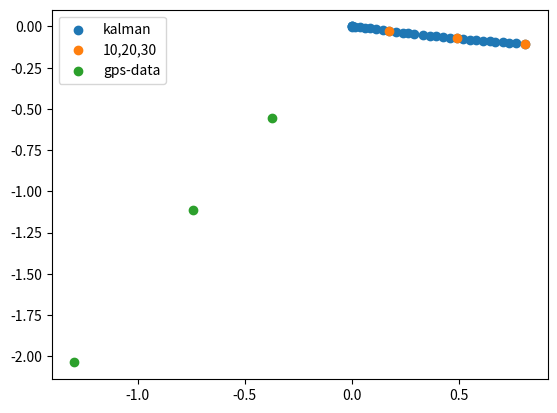

The script that saved this image:
import numpy as np

import matplotlib.pyplot as plt
class EKF2D:
    def __init__(self, initial_state, initial_input, initial_covariance, process_noise): #(self, initial_state, initial_input, initial_covariance, process_noise, measurement_noise)
        self.state = initial_state   #state tre värden: x y theta
        self.input= initial_input  # två värden v  omega
        self.P_k = initial_covariance   # vi använder P_k istället för bara covariance
        self.Q_k = process_noise    # state model noise, cov matrix
        self.measurement_noise = 0#measurement_noise
        self.theta = self.state[2] ### går det göra så?

    def get_B(self, theta, dt): #räkna ut B matris från värden 
         B = np.array([[np.cos(theta)*dt, 0],
                      [np.sin(theta)*dt, 0],
                       [0, dt]])
         return B
    def predict(self, delta_x, delta_y, dt):     #delta om vi ska använda oss av position istället för input v o w
                                                #F = np.array([
                                                #    [1, 0, dt, 0],
                                                #    [0, 1, 0, dt],
                                                #    [0, 0, 1, 0],
                                                #    [0, 0, 0, 1]
                                                #])#gammal kod
        
        #  (1): [x(k), y(k), theta(k)]^T = A * [x(k-1), y(k-1),theta(k-1)]^T + B* [v(k-1), omega(k-1)] + noise

        A = np.array([[1,0,0],
                      [0,1,0],
                      [0,0,1]])
        B = self.get_B(self.theta, dt)  #np.array([[np.cos(theta)*dt, 0],
                                                # [np.sin(theta)*dt, 0
                                                    #[0, dt]]])
        
        u = np.array([delta_x, delta_y, 0]) # u = np.array([delta_x, delta_y, np.atan2(delta_y/delta_x)])
        self.state = np.dot(A, self.state) + u
        noise= np.array([[0],[0],[0]]) # ngt ryp av noise får läggas till

        #self.state = np.dot(A, self.state) + np.dot(B, self.input) + noise #beräkna state funktion med ekv (1)
       

        self.P_k = np.dot(A, np.dot(self.P_k, A.T)) + self.Q_k
        ################ predict Klar##############
    def get_state(self):
        return self.state
    
    def update_gps(self, gps_x, gps_y): #fixa funktion sen?
        return self.update(gps_x, gps_y, self.measurement_noise)
    
    def update(self, gps_x, gps_y, position_covariance):
        #self.R_k= position_covariance   #covariance matris för mätbara
        self.R_k = np.array([[182,0,0],
                             [0,182,0],
                             [0,0,182]])
        H_k = np.array([
            [1, 0, 0 ],
            [0, 1, 0 ],
            [0, 0, 1]
        ])
        yaw =0  ## lägga in data för nya sensorn med vinkel
        y_k = np.array([gps_x, gps_y, yaw]) - np.dot(H_k, self.state)   # Calculate the difference between the actual sensor measurements
                                                                        # at time k minus what the measurement model prmeaedicted 
                                                                        # the sensor measurements would be for the current timestep k.

        S_k = np.dot(H_k, np.dot(self.P_k, H_k.T)) + self.R_k           # R_k=position_covariance
        K_k = np.dot(self.P_k, np.dot(H_k.T, np.linalg.inv(S_k)))       #np.linalg.pinv??

        self.state = self.state + np.dot(K_k, y_k)
        self.P_k = self.P_k - np.dot(K_k, np.dot(H_k, self.P_k))        #uppdatera state covariance för tid k    # np.dot(np.eye(4) - np.dot(K_k, H_k), self.covariance)



# Initialize the EKF
initial_state = np.array([0, 0, 0])
initial_input = np.array([0.3, 0.0])
initial_covariance =np.array([[0.1,0,0],[0,0.1,0],[0,0,0.1]])  # np.eye(3) * 0.1 np.array([[1,0,0],[0,1,0],[0,0,1]])
process_noise = np.eye(3) * 0.001
position_covariance = np.eye(2) * 0.01
measurment_noise = np.eye(4) * 0.001
ekf = EKF2D(initial_state, initial_input, initial_covariance, process_noise) #initial_state, initial_input, initial_covariance, process_noise

# Simulate the robot's motion with odometry and GPS measurements
#odometry_data = [
    # (delta_x, delta_y, dt)
  #  (1, 0, 0.1),
  #  (1, 0, 0.1),
  #  (1, 0, 0.1),
  #  (1, 0, 0.1),
  #  (1, 0, 0.1),
  #  (1, 0, 0.1),
  #  (1, 0, 0.1),
  #  (1, 0, 0.1),
  #  (1, 0, 0.1),
  #  (1, 0, 0.1),
#]
x_o=[11.054918226092598, 11.054918226092598, 11.054918226092598, 11.05820664475266, 11.070244127426802, 11.09318183191581, 11.11828726849093, 11.14008736999138, 11.168385019700564, 11.203212896265713,
      11.230400830382049, 11.260898441181139, 11.293574452751592, 11.320824579627153, 11.349164711577737, 11.390643258962717, 11.420134593305727, 11.449644997715295, 11.481361126144858, 11.513096307740325,
        11.54703972498717, 11.578810866296807, 11.609518404688844, 11.636921893522699, 11.668726129714452, 11.70162706370592, 11.727947810899096, 11.761961981923992, 11.791600964956945, 11.826728648551557, 11.868442772820156,
          11.896984015740777, 11.929916219110725, 11.962848422480672, 11.994668130858802, 12.024307113891755, 12.057239317261702, 12.091253488286599, 12.12636489063488, 12.162590314341823, 12.198798948013488, 12.226216393006379,
            12.260230564031275, 12.297536429026323, 12.32825890608107, 12.363370308429351, 12.395204771686966, 12.428136975056914, 12.461069178426861, 12.496196862021472, 12.532405495693137, 12.564239958950752, 12.594976682096037,
              12.626825182593633, 12.655353197001611, 12.687187660259227, 12.722315343853838, 12.759638507673111, 12.792570711043059, 12.823307434188344, 12.856239637558291, 12.888059345936421, 12.920976285637934, 12.95281074889555, 
              12.98793843249016, 13.021952603515057, 13.060373507446663, 13.095501191041274, 13.127320899419404, 13.154738344412294, 13.184363590143656, 13.218393533625935, 13.25024203412353, 13.282076497381146, 13.321595141425083,
                13.356722825019695, 13.390767773827468, 13.422602237085083, 13.453338960230369, 13.490662124049642, 13.521398847194927, 13.551050899382343, 13.580689882415296, 13.612509590793426, 13.64870061818404, 13.690375134573234,
                  13.719970902513797, 13.753968534304981, 13.782482677097587, 13.827469161356321, 13.8559971757643, 13.887801411956053, 13.919621120334183, 13.951455583591798, 13.987696980709751, 14.017335963742704, 14.04807268688799,
                    14.084314084005943, 14.135907869285527, 14.163363473162764, 14.199588896869708, 14.228130139790329, 14.261062343160276, 14.296190026754887, 14.329122230124835, 14.357663473045456, 14.389483181423586, 14.424594583771867,
                      14.453122598179846, 14.481650612587824, 14.515648244379008, 14.558440265990976, 14.586968280398954, 14.619885220100468, 14.65280215980198, 14.685719099503494, 14.727413889792079, 14.758136366846825, 14.791053306548338,
                        14.825083250030618, 14.861291883702282, 14.896403286050564, 14.937019670206833, 14.96995187357678, 15.002884076946728, 15.030314860031323, 15.063231799732836, 15.097261743215116, 15.13347037688678, 15.168581779235062,
                          15.201498718936575, 15.238804583931623, 15.273915986279905, 15.302444000687883, 15.335360940389396, 15.362804443197685, 15.39901307686935, 15.427541091277329, 15.457180074310282, 15.49997209592225, 15.530694572976996,
                            15.568000437972044, 15.603111840320325, 15.640417705315373, 15.667835150308264, 15.6985426887003, 15.736945785018733, 15.772057187367015, 15.809363052362063, 15.843392995844342, 15.871934238764963, 15.900475481685584,
                              15.946580566403512, 15.975121809324133, 16.004747055055496, 16.04424738269731, 16.07277539710529, 16.1155466112942, 16.148447545285666, 16.180267253663796, 16.21318419336531, 16.25049005836036, 16.27793356116865, 
                              16.30975326954678, 16.33939225257973, 16.37232445594968, 16.401949701681044, 16.431560542273367, 16.463380250651497, 16.496297190353012, 16.5237146353459, 16.561002360536232, 16.59170989892827, 16.6235296073064, 
                              16.65314044789872, 16.682736215839284, 16.713428123333202, 16.745232359524955, 16.77263584835881, 16.802246688951133, 16.8351476229426, 16.86912794909658, 16.89762757748379, 16.931625209274973, 16.964491907181493,
                                16.999586236772394, 17.028100379565, 17.058807917957036, 17.093902247547938, 17.126803181539405, 17.15970411553087, 17.190411653922908, 17.22769937911324, 17.258406917505276, 17.290194964552548, 17.31980580514487, 
                                17.349401573085434, 17.383399204876618, 17.42288032566638, 17.45797465525728, 17.49087558924875, 17.521583127640785, 17.555563453794765, 17.581870803075265, 17.6169472687826, 17.647639176276517, 17.67836165333126,
                                  17.70688966773924, 17.738724130996857, 17.769460854142142, 17.800197577287427, 17.833129780657377, 17.866061984027326, 17.898994187397275, 17.930813895775405, 17.959341910183383, 17.991146146375137, 
                                  18.022965854753267, 18.060271719748314, 18.088799734156293, 18.120603970348046, 18.15022921607941, 18.180921123573327, 18.218226988568375, 18.253338390916657, 18.296109605105567, 18.32570537304613, 
                                  18.36516639696688, 18.39258384195977, 18.423291380351806, 18.456192314343273, 18.488012022721403, 18.523123425069684, 18.55712105686087, 18.59221538645177, 18.6240350948299, 18.655869558087517,
                                    18.69319272190679, 18.735984743518756, 18.762318295279968, 18.79634823876225, 18.829249172753716, 18.865457806425383, 18.896180283480128, 18.924679911867337, 18.955371819361254, 18.987176055553007, 
                                    19.01677182349357, 19.047463730987488, 19.080347917588114, 19.11323210418874, 19.145036340380493, 19.17574387877253, 19.206451417164565, 19.23388220024916, 19.266799139950674, 19.301875605658008, 
                                    19.33148644625033, 19.36330615462846, 19.394028631683206, 19.429140034031487, 19.466445899026535, 19.501557301374817, 19.542173685531086, 19.572881223923122, 19.60578215791459, 19.636457742627343,
                                      19.668211261987295, 19.701059730290694, 19.733908198594094, 19.766756666897493, 19.801795033087785, 19.830263705617398, 19.86860818650834, 19.897092658027326, 19.92773352301605, 19.959487042376004,
                                        19.99125818368564, 20.021933768398394, 20.053687287758347, 20.08984065545552, 20.1238209816095, 20.157818613400686, 20.18522210223454, 20.214832942826863, 20.25104157649853, 20.292736366787114, 
                                        20.32565330648863, 20.36076470883691, 20.390375549429233, 20.4232764834207, 20.4583708130116, 20.49127174700307, 20.52086751494363, 20.558136259757674, 20.586635888144883, 20.61840702945452,
                                          20.652350446701366, 20.68738881289166, 20.727924406976367, 20.75971245402364, 20.78929248213951, 20.818856103612568, 20.845134878255287, 20.869223755011113, 20.891096947031503, 
                                          20.908595500647813, 20.922821616535437, 20.93703919134869, 20.952350425762962] 
y_o=[-0.8857257607688667, -0.8857257607688667, -0.8857257607688667, -0.8860862986645114, -0.8875798762357157, -0.8907582831981872, -0.8943586347128064, -0.8976965334921241, -0.902304716460916, -0.90797632626866, -0.9125364089025321,
      -0.9173543216436828, -0.9225163710092015, -0.9266887444833486, -0.9310280128964615, -0.936976419746702, -0.9410629429841653, -0.9450093977330962, -0.9490976429770167, -0.953035256573828, -0.9570833148057191, -0.9607194022108898, 
      -0.9639386619915898, -0.9669431444552958, -0.9702773777995923, -0.9737265847074852, -0.9764859502337995, -0.9798886725749995, -0.9827116423364204, -0.9860573842758823, -0.9900304528289933, -0.992748868154806, -0.9958855012230515, 
      -0.999022134291297, -1.0022053261588713, -1.0050282959202923, -1.0081649289885377, -1.0115676513297376, -1.0150801389077504, -1.0185304352828204, -1.0221526880976461, -1.0250270271875568, -1.0284297495287567, -1.0321617675803954,
        -1.0352351942111566, -1.0387476817891694, -1.0417797604218066, -1.044916393490052, -1.0480530265582975, -1.0513987684977593, -1.055021021312585, -1.0580530999452222, -1.0609806241422515, -1.0638615211882603, -1.0667154173453957,
          -1.0697474959780329, -1.0730932379174947, -1.0766480887281729, -1.0797847217964183, -1.0827122459934475, -1.085848879061693, -1.0890320709292671, -1.0923250280336543, -1.0953571066662915, -1.0987028486057533, -1.1021055709469532,
            -1.1057649761932395, -1.1091107181327013, -1.1122939100002756, -1.1151682490901862, -1.1181319104841345, -1.1213730979879881, -1.124253995033997, -1.1272860736666341, -1.1310500333485287, -1.1343957752879905, -1.1374753548888965, 
            -1.1405074335215337, -1.143434957718563, -1.1469898085292412, -1.1499173327262704, -1.152599547217382, -1.155422516978803, -1.1586057088463773, -1.1623998364450594, -1.1667688318617238, -1.1700136729225261, -1.1735778533940153, 
            -1.1765671660475225, -1.1810675407568516, -1.183921436913987, -1.1872556702582835, -1.1904388621258577, -1.193470940758495, -1.196749202914298, -1.1995721726757191, -1.2024996968727484, -1.2057779590285516, -1.2106920175021363,
              -1.2131755494383507, -1.2166258458134207, -1.2193442611392336, -1.222480894207479, -1.2258266361469408, -1.2289632692151862, -1.231681684540999, -1.2348648764085732, -1.238377363986586, -1.2412312601437214, -1.2440851563008568,
                -1.247649336772346, -1.2519301810080492, -1.2547840771651846, -1.2580770342695717, -1.2613699913739589, -1.264662948478346, -1.2688340274772363, -1.2719074541079975, -1.2752004112123847, -1.2784415987162383, -1.282063851531064,
                  -1.2855763391090769, -1.2894448532265796, -1.292581486294825, -1.2957181193630705, -1.2984622502833931, -1.3017552073877803, -1.3049963948916339, -1.3086186477064596, -1.3121311352844724, -1.3154240923888596, -1.3191561104404983,
                    -1.322668598018511, -1.3255224941756465, -1.3288154512800336, -1.3314293121702383, -1.335051564985064, -1.3379054611421994, -1.3407284309036205, -1.3450092751393237, -1.348082701770085, -1.3518147198217236, -1.3553272073997364,
                      -1.3590592254513751, -1.3619335645412858, -1.3651528243219857, -1.3689946076104373, -1.3725070951884502, -1.3762391132400889, -1.3794803007439425, -1.3821987160697553, -1.3849171313955682, -1.389308417691112, -1.3920268330169248,
                        -1.394990494410873, -1.3989420429361377, -1.401795939093273, -1.4062799080735338, -1.4097291149814266, -1.4129123068490008, -1.416205263953388, -1.4199372820050267, -1.4225511428952313, -1.4257343347628055, -1.4285573045242266,
                          -1.431693937592472, -1.4346575989864203, -1.4377618852035239, -1.440945077071098, -1.4442380341754852, -1.4471123732653959, -1.4510214744276744, -1.4542407342083743, -1.4574239260759485, -1.460528212293052, -1.4637730533538544,
                            -1.4671380737132051, -1.4704723070575016, -1.4734767895212075, -1.476581075738311, -1.480030282646204, -1.4837558409011993, -1.4868805026634535, -1.4904446831349427, -1.4942061528644297, -1.4978853068995155, 
                            -1.5008746195530227, -1.5040938793337226, -1.5077730333688084, -1.5112222402767013, -1.5146714471845941, -1.517890706965294, -1.5217998081275725, -1.5250190679082725, -1.5285042675661713, -1.5316085537832749, 
                            -1.5348533948440772, -1.5384175753155664, -1.5425566236050379, -1.5462357776401237, -1.5496849845480165, -1.5529042443287164, -1.5566298025837118, -1.5595141057488695, -1.5633598433024132, -1.566724863661764, 
                            -1.5697982902925252, -1.5726521864496605, -1.5756842650822978, -1.578611789279327, -1.5815393134763562, -1.5846759465446016, -1.587812579612847, -1.5909492126810925, -1.5941324045486667, -1.596986300705802, 
                            -1.6003205340500986, -1.6035037259176728, -1.6072357439693115, -1.6100896401264468, -1.6134238734707433, -1.6163875348646917, -1.6197525552240424, -1.623484573275681, -1.6269970608536939, -1.6314810298339546, 
                            -1.634725870894757, -1.6390523256424936, -1.6419266647324042, -1.6451459245131042, -1.648595131420997, -1.6517783232885712, -1.655290810866584, -1.6588549913380732, -1.662534145373159, -1.6657173372407332, 
                            -1.6687494158733704, -1.6723042666840486, -1.6765851109197518, -1.6792194766032615, -1.6824606641071151, -1.685909871015008, -1.6895321238298338, -1.692605550460595, -1.6957302122228493, -1.6990952325822,
                              -1.7024294659264965, -1.7056743069872988, -1.7090393273466495, -1.7126447063030967, -1.716250085259544, -1.7195843186038404, -1.7228035783845403, -1.7260228381652403, -1.728766969085563, -1.73205992618995,
                                -1.7359056637434938, -1.7390099499605973, -1.7421931418281715, -1.7452665684589328, -1.7487790560369456, -1.7525110740885843, -1.7560235616665971, -1.7598920757841, -1.7631113355647998, -1.7665605424726927,
                                  -1.7700712475535472, -1.7738581407382195, -1.777775616446501, -1.7816930921547827, -1.7856105678630643, -1.7897892086185647, -1.7931843542324089, -1.797572735583477, -1.800832676015699, -1.8046345098333099,
                                    -1.8084214030179822, -1.812057490423153, -1.8155681955040075, -1.8193550886886798, -1.8234927053911154, -1.8272182636461107, -1.8307824441176, -1.8337869265813058, -1.8368912127984094, -1.8405134656132351,
                                      -1.8446845446121254, -1.8479775017165125, -1.8514899892945254, -1.854594275511629, -1.8580434824195218, -1.8617226364546076, -1.8651718433625004, -1.8684166844233028, -1.872502780573943, -1.8756274423361972,
                                        -1.879263529741368, -1.883311587973259, -1.8874902287287594, -1.89212937472846, -1.8956145743863588, -1.8989998971428972, -1.9025256252803506, -1.905659605846976, -1.9085324213663823, -1.9113519008449482,
                                          -1.9136074844278008, -1.9153726215574058, -1.9172052832184736, -1.9191789188534696] 
x_gps = [0.0, -0.3704633331876934, -0.7409266663753868, -1.296621666551772, -1.4818533335404638, -1.6670849997394654, -1.8523166667281572, -2.037548333716849,
          -2.037548333716849, -2.2227799999158506, -2.4080116669045424, -2.593243333103544, -2.778475000092236, -2.9637066670809276, -2.9637066670809276, -2.9637066670809276,
            -2.9637066670809276, -3.5194016664676226, -3.7046333334563144, -4.075096666644008, -4.2603283336327, -4.445559999831701, -4.630791666820393, -4.630791666820393, -4.816023333019395,
              -5.001255000008086, -5.37171833319578, -5.556950000184472, -5.742181666383473, -5.742181666383473, -6.112645000360857, -6.2978766665598584, -6.48310833354855, -6.853571666736244]
y_gps =[0.0, -0.5556949999789627, -1.1113899999579253, -2.037548333322004, -2.5932433333009666, -2.778475000092236, -2.9637066666860825, -3.3341700000711985,
         -3.3341700000711985, -3.7046333334563144, -4.075096666644008, -4.445560000029124, -4.6307916666229705, -5.001255000008086, -5.371718333393202, -5.927413333372165, -6.112644999966012,
           -6.668339999944974, -6.853571666736244, -7.22403500012136, -7.409266666715206, -7.594498333309053, -8.150193333288016, -8.520656666673132, -8.891120000058248, -9.261583333443363, -9.44681500003721, 
           -9.817278333422326, -10.002510000016173, -10.18774166661002, -10.558204999995136, -10.743436666786405, -11.113899999974098, -11.484363333359214] 
#gps_data = [
    # (gps_x, gps_y)
 #   (9.5, 0.2),
#]
odometry_data=[]
gps_data=[]
x_varden=[0]
y_varden=[0]
x_10_20= []
y_10_20 = []
gps_data_plot=[]
for i in range(len(x_gps)):
    if len(x_gps) > i + 1:
      gpsx= x_gps[i+1]     
      gpsy = y_gps[i+1]
      gps_data.append((gpsx, gpsy))
    else:
        gpsx=None
        gpsy=None
for i in range(30):
  #räkna ut delta x o y och stoppa in i odemetry data
  #även lägga in gps data
  deltax = x_o[i+1]-x_o[i]
  deltay = y_o[i+1]-y_o[i]
  odometry_data.append((deltax, deltay, 0.1))
  
for i, (delta_x, delta_y, dt) in enumerate(odometry_data):
    # Predict the robot's position using odometry
    ekf.predict(delta_x, delta_y, dt)

    # If a GPS measurement is available, update the state
    if i % 10 == 9:  # GPS data
        gps_measurement = gps_data.pop(0)  # Get the next GPS measurement
        ekf.update_gps(*gps_measurement)
        gps_data_plot.append(gps_measurement)
        print('gps', gps_data_plot)
    # Print the current estimated position
    state = ekf.get_state()
    if i % 10 == 9:
        x_10_20.append(state[0])
        y_10_20.append(state[1])
    print(f"Estimated position at time step {i + 1}: x={state[0]:.2f}, y={state[1]:.2f}")
    x_varden.append(state[0])
    y_varden.append(state[1])
    #print(f"x_varden={x_varden}, y_varden={y_varden}")
    print(x_10_20)
fig, ax=plt.subplots()
ax.scatter(x_varden,y_varden,label='kalman')#plot(x_varden,y_varden,'ro')
ax.scatter(x_10_20, y_10_20,label='10,20,30')
f_e = []
a_e = []
for xy in gps_data_plot:
    f_e.append(xy[0])
    a_e.append(xy[1])
ax.scatter(f_e,a_e, label='gps-data')
print('första element:',f_e)
ax.legend()
plt.show()